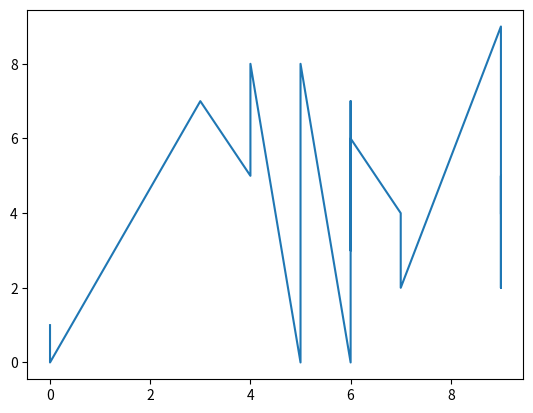
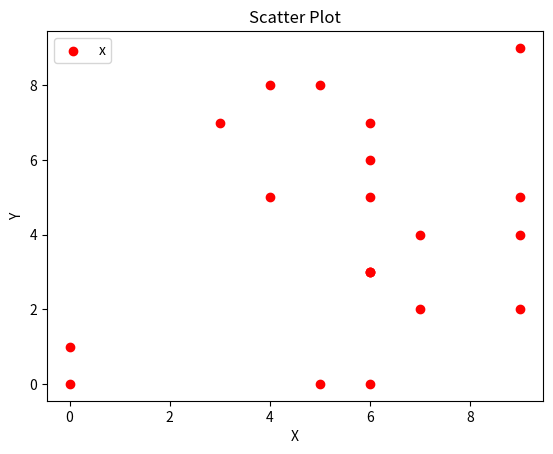

The matplotlib source for these figures, in order:
#encoding=utf-8

import numpy as np  
import matplotlib.pyplot as plt 


data = np.random.randint(0,10,(20,2))
data = data[data[:,0].argsort()]
plt.plot(data[:,0],data[:,1])

fig = plt.figure()  
ax1 = fig.add_subplot(111)  
#设置标题  
ax1.set_title('Scatter Plot')  
#设置X轴标签  
plt.xlabel('X')  
#设置Y轴标签  
plt.ylabel('Y')  
#画散点图  
ax1.scatter(x=data[:,0],y=data[:,1],c = 'r',marker = 'o')  
#设置图标  
plt.legend('x1')  
#显示所画的图  
plt.show() 
